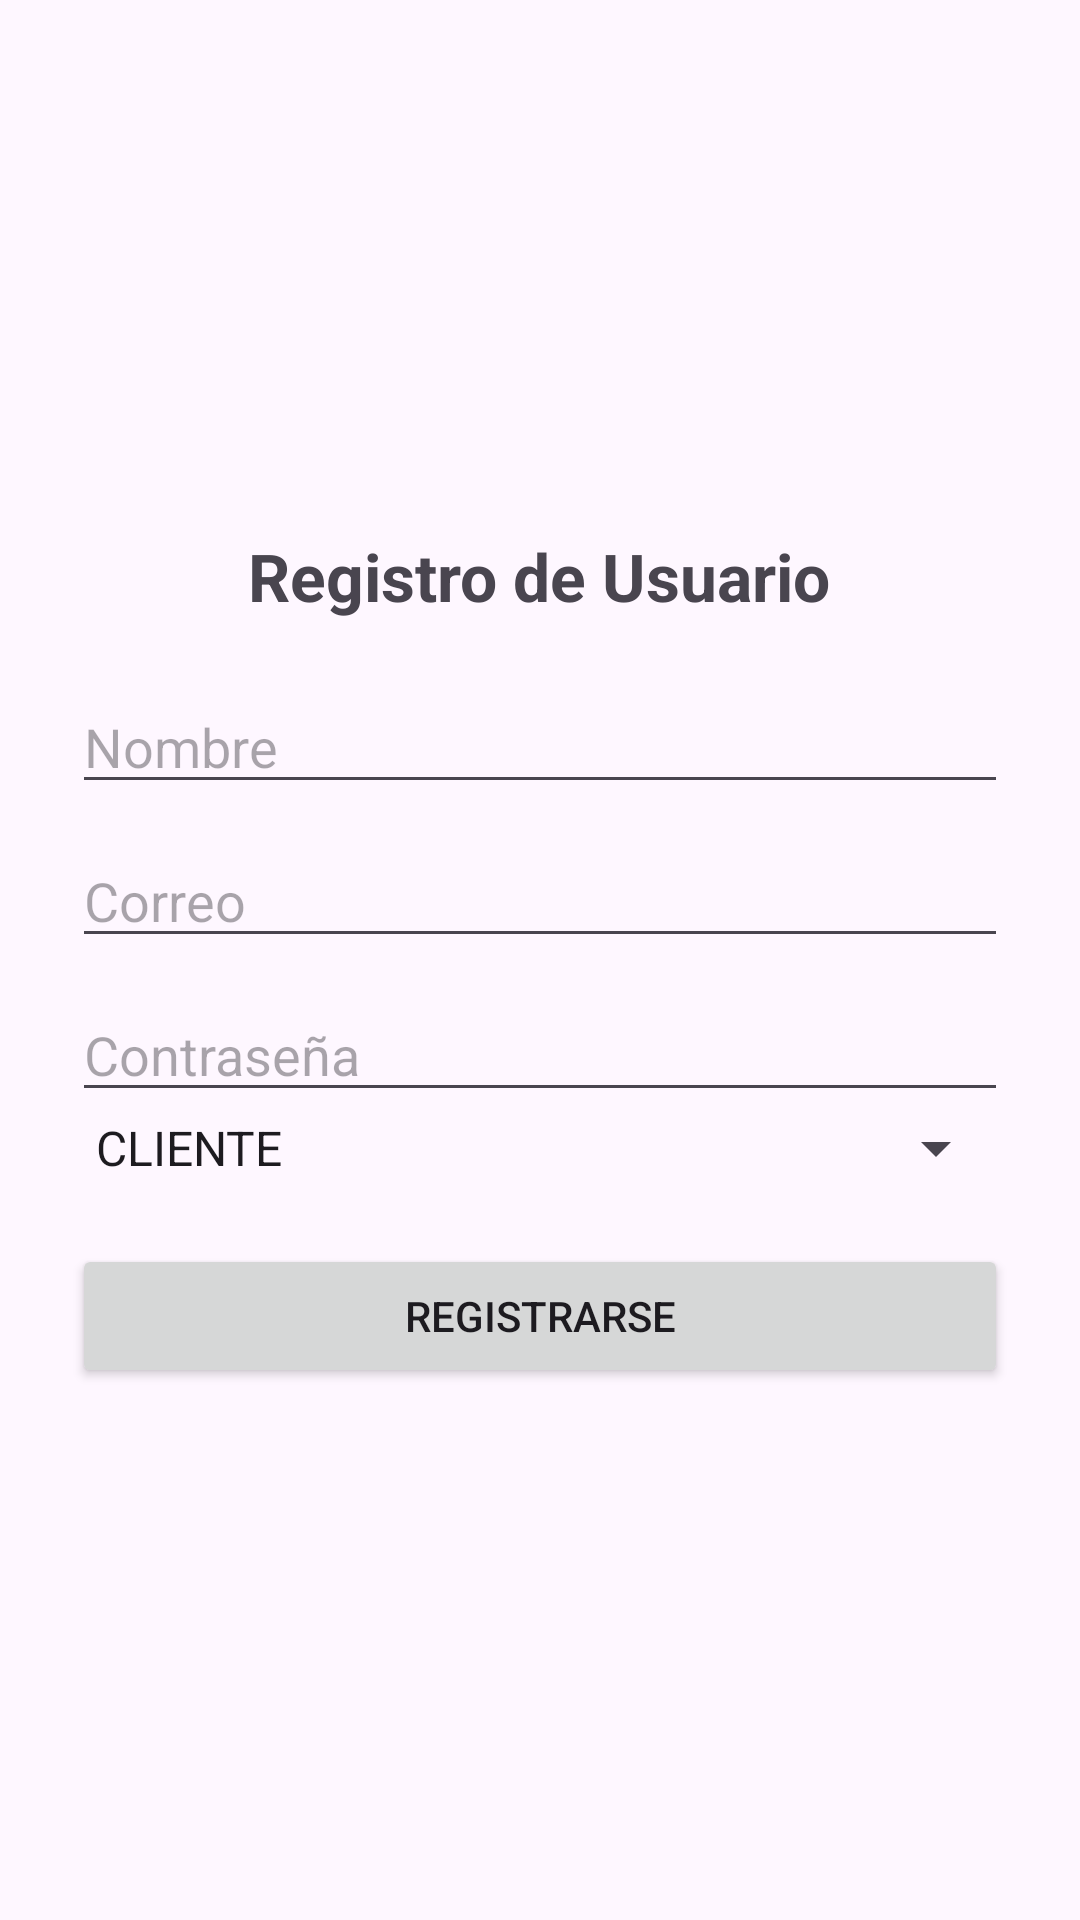

Produce the Android XML layout that renders to this screen, including the resource entries it uses.
<!-- AndroidManifest.xml: application theme Theme.Gestor_gasolina -->
<!-- res/layout/activity_register.xml -->
<?xml version="1.0" encoding="utf-8"?>
<LinearLayout
    xmlns:android="http://schemas.android.com/apk/res/android"
    android:id="@+id/mainRegister"
    android:layout_width="match_parent"
    android:layout_height="match_parent"
    android:orientation="vertical"
    android:padding="24dp"
    android:gravity="center">

    <TextView
        android:text="@string/registro_titulo"
        android:textSize="22sp"
        android:textStyle="bold"
        android:layout_marginBottom="20dp"
        android:layout_width="wrap_content"
        android:layout_height="wrap_content"/>

    <EditText
        android:id="@+id/etNombre"
        android:hint="@string/nombre"
        android:layout_width="match_parent"
        android:layout_height="wrap_content"/>

    <EditText
        android:id="@+id/etCorreo"
        android:hint="@string/correo"
        android:inputType="textEmailAddress"
        android:layout_marginTop="10dp"
        android:layout_width="match_parent"
        android:layout_height="wrap_content"/>

    <EditText
        android:id="@+id/etPassword"
        android:hint="@string/password"
        android:inputType="textPassword"
        android:layout_marginTop="10dp"
        android:layout_width="match_parent"
        android:layout_height="wrap_content"/>

    <Spinner
        android:id="@+id/spinnerRoles"
        android:layout_width="match_parent"
        android:layout_height="wrap_content"
        android:entries="@array/roles_usuario"/>

    <Button
        android:id="@+id/btnRegistrar"
        android:text="@string/registrarse"
        android:layout_marginTop="20dp"
        android:layout_width="match_parent"
        android:layout_height="wrap_content"/>

</LinearLayout>
<!-- resources referenced by this layout -->
<resources>
  <string-array name="roles_usuario">
          <item>CLIENTE</item>
          <item>ADMINISTRADOR</item>
          <item>DISTRIBUIDOR</item>
      </string-array>
  <string name="correo">Correo</string>
  <string name="nombre">Nombre</string>
  <string name="password">Contraseña</string>
  <string name="registrarse">Registrarse</string>
  <string name="registro_titulo">Registro de Usuario</string>
  <style name="Theme.Gestor_gasolina" parent="Base.Theme.Gestor_gasolina" />
  <style name="Base.Theme.Gestor_gasolina" parent="Theme.Material3.DayNight.NoActionBar">
      </style>
</resources>
